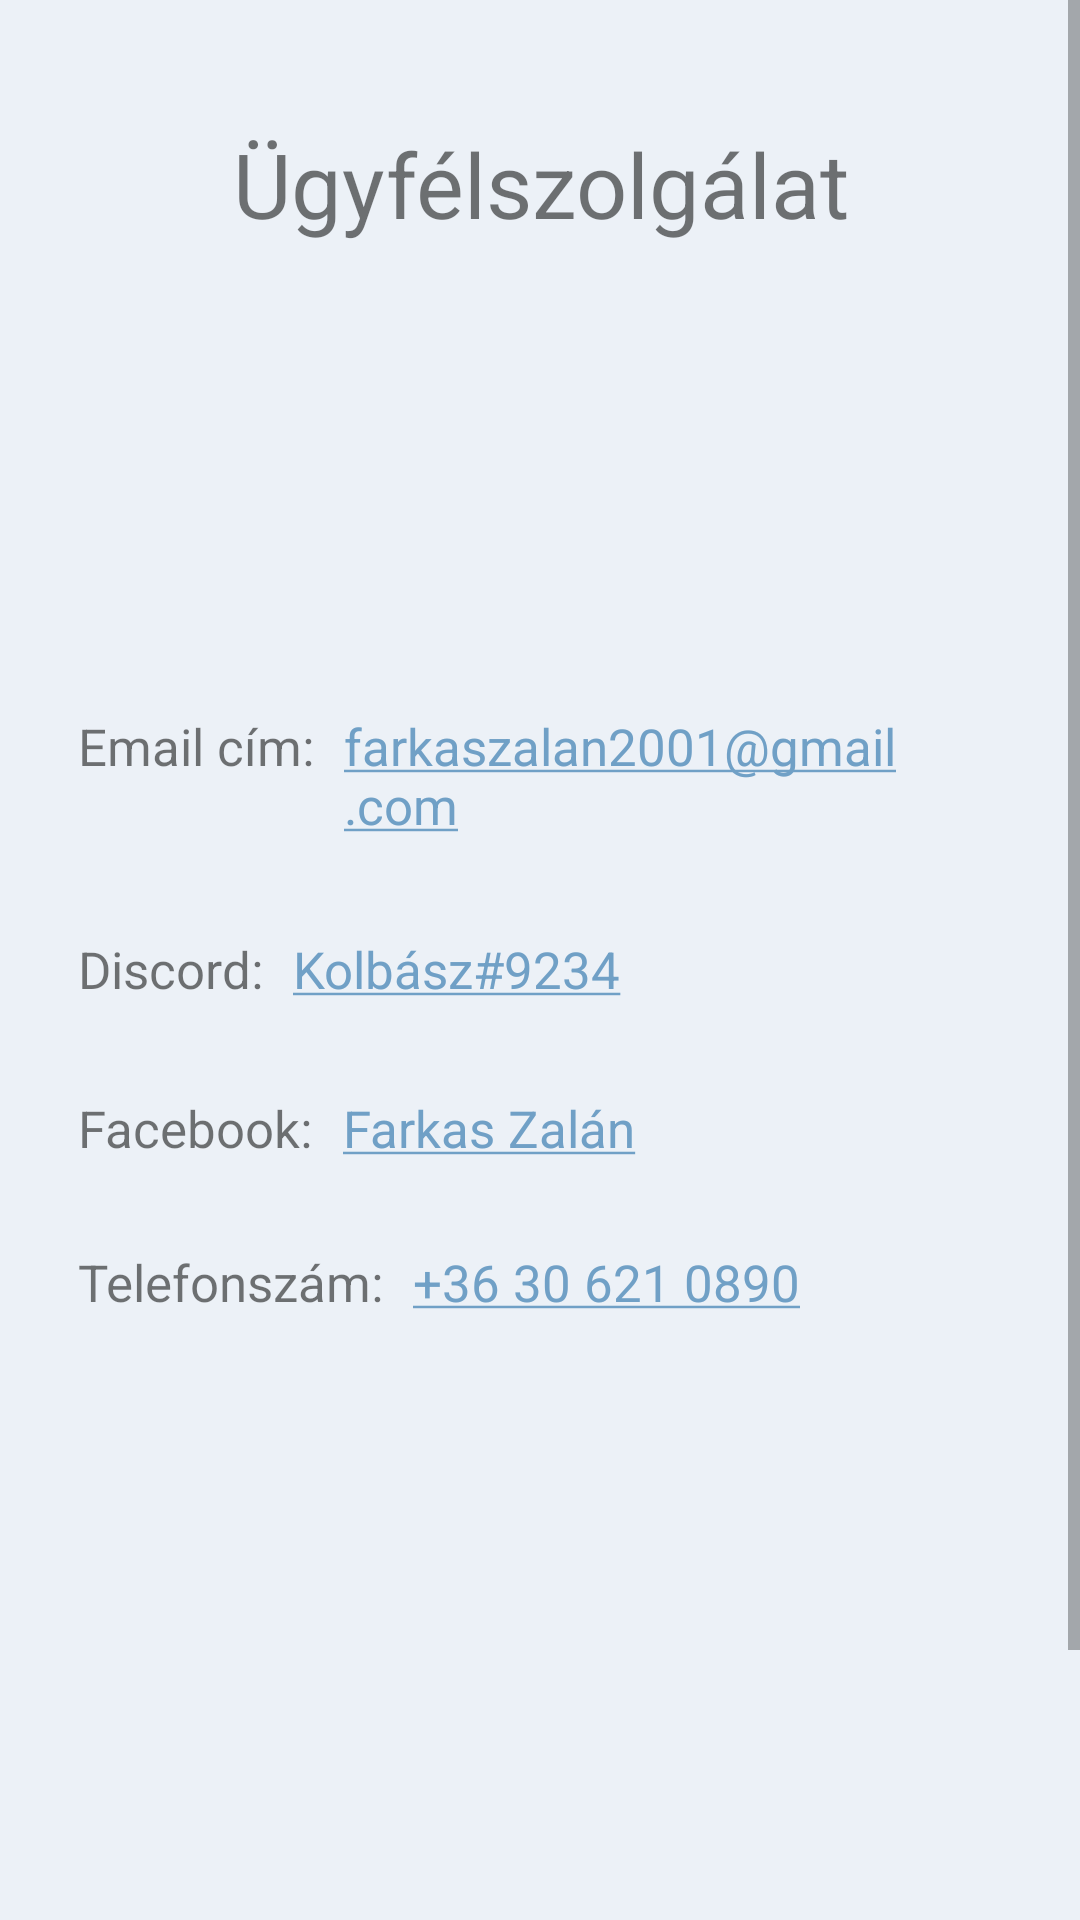

The Android layout XML behind this screen, and the referenced resources:
<!-- AndroidManifest.xml: application theme Theme.Zoldseges -->
<!-- res/layout/activity_costumer_service.xml -->
<?xml version="1.0" encoding="utf-8"?>
<ScrollView xmlns:android="http://schemas.android.com/apk/res/android"
    xmlns:app="http://schemas.android.com/apk/res-auto"
    xmlns:tools="http://schemas.android.com/tools"
    android:layout_width="match_parent"
    android:layout_height="match_parent"
    android:background="#B4E4EBF4"
    android:fillViewport="true">

    <androidx.constraintlayout.widget.ConstraintLayout
        android:layout_width="match_parent"
        android:layout_height="wrap_content"
        android:padding="16dp"
        tools:context=".Activitys.UserManagement.CustomerServiceActivity">

        <TextView
            android:id="@+id/cim"
            android:layout_width="match_parent"
            android:layout_height="wrap_content"
            android:text="@string/ugyfelszolgalat"
            android:textAlignment="center"
            android:textSize="30sp"
            app:layout_constraintBottom_toBottomOf="parent"
            app:layout_constraintEnd_toEndOf="parent"
            app:layout_constraintStart_toStartOf="parent"
            app:layout_constraintTop_toTopOf="parent"
            app:layout_constraintVertical_bias="0.037" />

        <LinearLayout
            android:id="@+id/emailLayout"
            android:layout_width="match_parent"
            android:layout_height="wrap_content"
            android:orientation="horizontal"
            android:padding="10dp"
            android:textAlignment="center"
            app:flow_horizontalAlign="center"
            app:flow_verticalAlign="center"
            app:layout_constraintBottom_toBottomOf="parent"
            app:layout_constraintEnd_toEndOf="parent"
            app:layout_constraintStart_toStartOf="parent"
            app:layout_constraintTop_toBottomOf="@+id/cim"
            app:layout_constraintVertical_bias="0.250">

            <TextView
                android:id="@+id/emailcim"
                android:layout_width="wrap_content"
                android:layout_height="wrap_content"
                android:text="@string/email_ugyfelszolgalat"
                android:textAlignment="center"
                android:textSize="17sp" />

            <TextView
                android:layout_width="wrap_content"
                android:layout_height="wrap_content"
                android:layout_marginStart="10dp"
                android:autoLink="email"
                android:text="@string/farkaszalan2001_gmail_com"
                android:textColorLink="@color/purple_500"
                android:textSize="17sp" />
        </LinearLayout>

        <LinearLayout
            android:id="@+id/discordLayout"
            android:layout_width="match_parent"
            android:layout_height="wrap_content"
            android:orientation="horizontal"
            android:padding="10dp"
            android:textAlignment="center"
            app:flow_horizontalAlign="center"
            app:flow_verticalAlign="center"
            app:layout_constraintBottom_toBottomOf="parent"
            app:layout_constraintEnd_toEndOf="parent"
            app:layout_constraintHorizontal_bias="0.125"
            app:layout_constraintStart_toStartOf="parent"
            app:layout_constraintTop_toBottomOf="@+id/emailLayout"
            app:layout_constraintVertical_bias="0.03">

            <TextView
                android:id="@+id/dc"
                android:layout_width="wrap_content"
                android:layout_height="wrap_content"
                android:text="@string/discord"
                android:textAlignment="center"
                android:textSize="17sp" />

            <TextView
                android:layout_width="wrap_content"
                android:layout_height="wrap_content"
                android:layout_marginStart="10dp"
                android:onClick="onDiscord"
                android:text="@string/kolbasz_9234"
                android:textColor="@color/purple_500"
                android:textColorLink="@color/purple_200"
                android:textSize="17sp" />
        </LinearLayout>

        <LinearLayout
            android:id="@+id/facebookLayout"
            android:layout_width="match_parent"
            android:layout_height="wrap_content"
            android:orientation="horizontal"
            android:padding="10dp"
            android:textAlignment="center"
            app:flow_horizontalAlign="center"
            app:flow_verticalAlign="center"
            app:layout_constraintBottom_toBottomOf="parent"
            app:layout_constraintEnd_toEndOf="parent"
            app:layout_constraintHorizontal_bias="0.125"
            app:layout_constraintStart_toStartOf="parent"
            app:layout_constraintTop_toBottomOf="@+id/discordLayout"
            app:layout_constraintVertical_bias="0.03">

            <TextView
                android:id="@+id/face"
                android:layout_width="wrap_content"
                android:layout_height="wrap_content"
                android:text="@string/facebook"
                android:textAlignment="center"
                android:textSize="17sp" />

            <TextView
                android:layout_width="wrap_content"
                android:layout_height="wrap_content"
                android:layout_marginStart="10dp"
                android:onClick="onFacebook"
                android:text="@string/farkas_zalan"

                android:textColor="@color/purple_500"
                android:textSize="17sp" />
        </LinearLayout>

        <LinearLayout
            android:id="@+id/telefonLayout"
            android:layout_width="match_parent"
            android:layout_height="wrap_content"
            android:orientation="horizontal"
            android:padding="10dp"
            android:textAlignment="center"
            app:flow_horizontalAlign="center"
            app:flow_verticalAlign="center"
            app:layout_constraintBottom_toBottomOf="parent"
            app:layout_constraintEnd_toEndOf="parent"
            app:layout_constraintHorizontal_bias="0.125"
            app:layout_constraintStart_toStartOf="parent"
            app:layout_constraintTop_toBottomOf="@+id/facebookLayout"
            app:layout_constraintVertical_bias="0.03">

            <TextView
                android:id="@+id/telefon"
                android:layout_width="wrap_content"
                android:layout_height="wrap_content"
                android:text="@string/telefon_ugyfelszolgalat"
                android:textAlignment="center"
                android:textSize="17sp" />

            <TextView
                android:layout_width="wrap_content"
                android:layout_height="wrap_content"
                android:layout_marginStart="10dp"
                android:autoLink="phone"
                android:text="@string/_36_30_621_0890"
                android:textColorLink="@color/purple_500"
                android:textSize="17sp" />
        </LinearLayout>

        <Button
            android:layout_width="240dp"
            android:layout_height="50dp"
            android:layout_marginTop="200dp"
            android:layout_marginBottom="30dp"
            android:onClick="onBack"
            android:text="@string/vissza"
            android:textSize="20sp"
            app:layout_constraintBottom_toBottomOf="parent"
            app:layout_constraintEnd_toEndOf="parent"
            app:layout_constraintHorizontal_bias="0.497"
            app:layout_constraintStart_toStartOf="parent"
            app:layout_constraintTop_toBottomOf="@+id/telefonLayout"
            app:layout_constraintVertical_bias="0.752" />
    </androidx.constraintlayout.widget.ConstraintLayout>
</ScrollView>
<!-- resources referenced by this layout -->
<resources>
  <color name="purple_200">#70A0C6</color>
  <color name="purple_500">#70A0C6</color>
  <string name="_36_30_621_0890">+36 30 621 0890</string>
  <string name="discord">Discord:</string>
  <string name="email_ugyfelszolgalat">Email cím:</string>
  <string name="facebook">Facebook:</string>
  <string name="farkas_zalan"><u>Farkas Zalán</u></string>
  <string name="farkaszalan2001_gmail_com">farkaszalan2001@gmail.com</string>
  <string name="kolbasz_9234"><u>Kolbász#9234</u></string>
  <string name="telefon_ugyfelszolgalat">Telefonszám:</string>
  <string name="ugyfelszolgalat">Ügyfélszolgálat</string>
  <string name="vissza">Vissza</string>
  <style name="Theme.Zoldseges" parent="Theme.MaterialComponents.Light.DarkActionBar">
          
          <item name="colorPrimary">@color/purple_500</item>
          <item name="colorPrimaryVariant">@color/purple_700</item>
          <item name="colorOnPrimary">@color/white</item>
          
          <item name="colorSecondary">@color/teal_200</item>
          <item name="colorSecondaryVariant">@color/teal_700</item>
          <item name="colorOnSecondary">@color/black</item>
          
          <item name="android:statusBarColor">?attr/colorPrimaryVariant</item>
          
          <item name="titleTextColor">#FFF</item>
      </style>
  <color name="purple_700">#446F91</color>
  <color name="white">#FFFFFFFF</color>
  <color name="teal_200">#FF03DAC5</color>
  <color name="teal_700">#FF018786</color>
  <color name="black">#FF000000</color>
</resources>
